The GitHub repository semooww/Cheetah contains a labelled image folder "CLAHE" with 4 categories: normal, cataract, glaucoma, retina disease. Examples follow, each with its label.

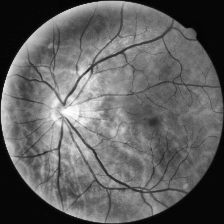
Label: normal

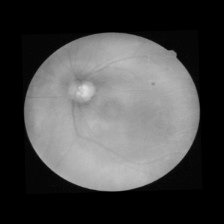
Label: cataract

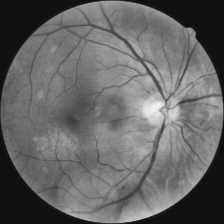
Label: normal

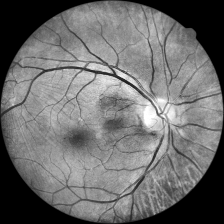
Label: retina disease

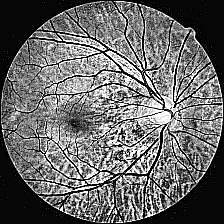
Label: glaucoma

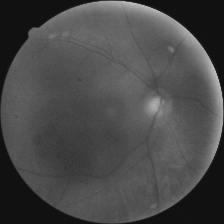
Label: cataract
